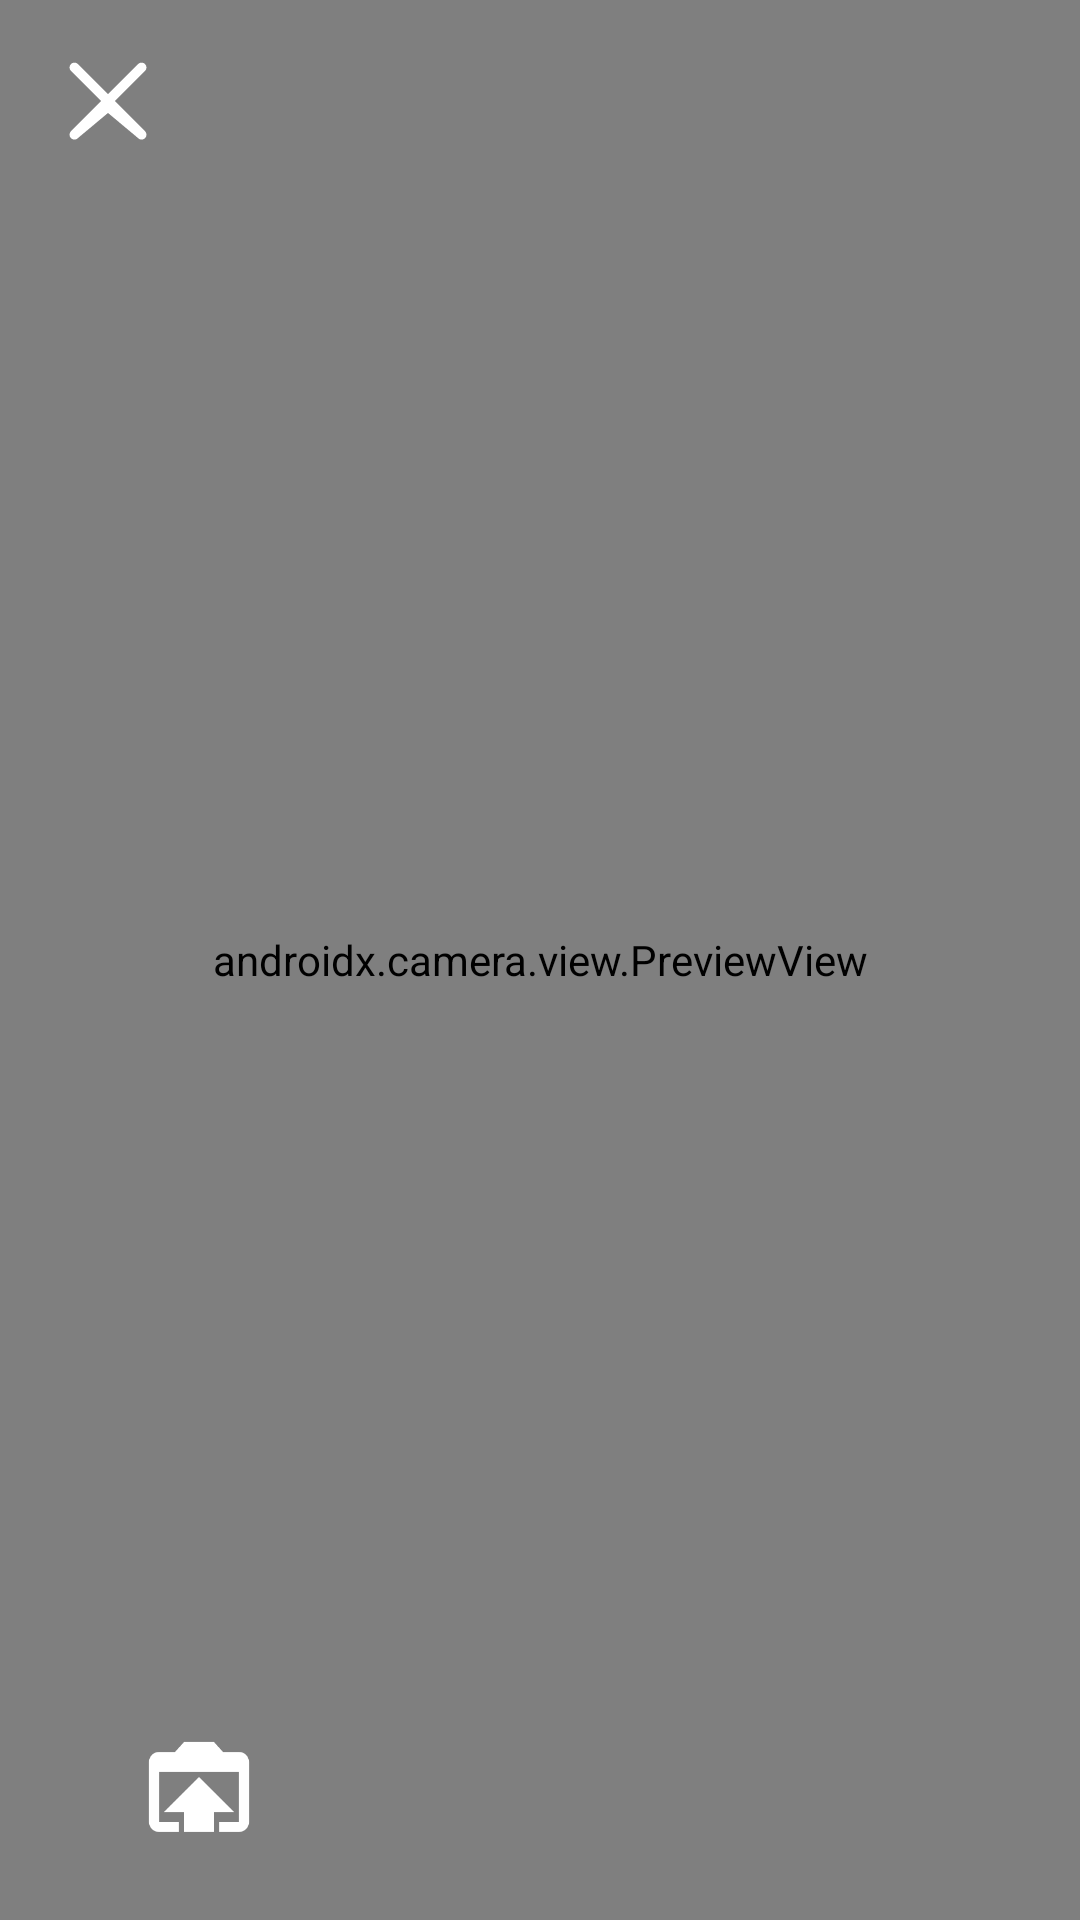

This screen was rendered from an Android layout file. Write that file and the resources it references.
<!-- AndroidManifest.xml: application theme Theme.Caps -->
<!-- res/layout/activity_camera.xml -->
<?xml version="1.0" encoding="utf-8"?>
<androidx.constraintlayout.widget.ConstraintLayout xmlns:android="http://schemas.android.com/apk/res/android"
    xmlns:app="http://schemas.android.com/apk/res-auto"
    xmlns:tools="http://schemas.android.com/tools"
    android:id="@+id/main"
    android:layout_width="match_parent"
    android:layout_height="match_parent"
    tools:context=".ui.CameraActivity">

    <androidx.camera.view.PreviewView
        android:id="@+id/viewFinder"
        android:layout_width="match_parent"
        android:layout_height="match_parent"></androidx.camera.view.PreviewView>

    <ImageView
        android:id="@+id/closeCamera"
        android:layout_width="40dp"
        android:layout_height="40dp"
        android:layout_marginStart="16dp"
        android:layout_marginTop="16dp"
        app:layout_constraintStart_toStartOf="parent"
        app:layout_constraintTop_toTopOf="parent"
        android:src="@drawable/ic_close"/>

    <ImageView
        android:id="@+id/captureImage"
        android:layout_width="60dp"
        android:layout_height="60dp"
        android:layout_marginBottom="16dp"
        app:layout_constraintBottom_toBottomOf="parent"
        app:layout_constraintEnd_toEndOf="parent"
        app:layout_constraintStart_toStartOf="parent"
        app:srcCompat="@drawable/ic_capture" />

    <ImageView
        android:id="@+id/openGallery"
        android:layout_width="40dp"
        android:layout_height="40dp"
        app:layout_constraintBottom_toBottomOf="parent"
        app:layout_constraintEnd_toEndOf="parent"
        app:layout_constraintHorizontal_bias="0.145"
        app:layout_constraintStart_toStartOf="parent"
        app:layout_constraintTop_toTopOf="parent"
        app:layout_constraintVertical_bias="0.962"
        app:srcCompat="@drawable/ic_upload_image" />

</androidx.constraintlayout.widget.ConstraintLayout>
<!-- resources referenced by this layout -->
<resources>
  <!-- drawable ic_close (drawable) -->
  <?xml version="1.0" encoding="utf-8"?>
  <vector xmlns:android="http://schemas.android.com/apk/res/android"
      android:width="24dp"
      android:height="24dp"
      android:viewportWidth="24"
      android:viewportHeight="24">
  
      <path
          android:fillColor="#FFFF"
          android:pathData="M19.41,4.59C19.79,4.21 19.79,3.59 19.41,3.21C19.03,2.83 18.41,2.83 18.03,3.21L12,9.24L5.97,3.21C5.59,2.83 4.97,2.83 4.59,3.21C4.21,3.59 4.21,4.21 4.59,4.59L10.62,10.62L4.59,16.65C4.21,17.03 4.21,17.65 4.59,18.03C4.97,18.41 5.59,18.41 5.97,18.03L12,12.99L18.03,18.03C18.41,18.41 19.03,18.41 19.41,18.03C19.79,17.65 19.79,17.03 19.41,16.65L13.38,10.62L19.41,4.59Z"/>
  </vector>
  <!-- drawable ic_upload_image (drawable) -->
  <vector xmlns:android="http://schemas.android.com/apk/res/android"
      android:width="24dp"
      android:height="24dp"
      android:viewportWidth="24"
      android:viewportHeight="24">
      <path
          android:fillColor="@android:color/white"
          android:pathData="M9,16v4h6v-4h4l-7,-7l-7,7h4zM20,4h-3.2l-1.8,-2H9L7.2,4H4c-1.1,0 -2,0.9 -2,2v12c0,1.1 0.9,2 2,2h4v-2H4V8h16v10h-4v2h4c1.1,0 2,-0.9 2,-2V6c0,-1.1 -0.9,-2 -2,-2z" />
  </vector>
  <style name="Theme.Caps" parent="Theme.MaterialComponents.DayNight.DarkActionBar">
          
          <item name="colorPrimary">@color/md_theme_primary</item>
          <item name="colorOnPrimary">@color/md_theme_onPrimary</item>
          <item name="colorPrimaryContainer">@color/md_theme_primaryContainer</item>
          <item name="colorOnPrimaryContainer">@color/md_theme_onPrimaryContainer</item>
          <item name="colorSecondary">@color/md_theme_secondary</item>
          <item name="colorOnSecondary">@color/md_theme_onSecondary</item>
          <item name="colorSecondaryContainer">@color/md_theme_secondaryContainer</item>
          <item name="colorOnSecondaryContainer">@color/md_theme_onSecondaryContainer</item>
          <item name="colorTertiary">@color/md_theme_tertiary</item>
          <item name="colorOnTertiary">@color/md_theme_onTertiary</item>
          <item name="colorTertiaryContainer">@color/md_theme_tertiaryContainer</item>
          <item name="colorOnTertiaryContainer">@color/md_theme_onTertiaryContainer</item>
          <item name="colorError">@color/md_theme_error</item>
          <item name="colorOnError">@color/md_theme_onError</item>
          <item name="colorErrorContainer">@color/md_theme_errorContainer</item>
          <item name="colorOnErrorContainer">@color/md_theme_onErrorContainer</item>
          <item name="android:colorBackground">@color/md_theme_background</item>
          <item name="colorOnBackground">@color/md_theme_onBackground</item>
  
          
          <item name="android:statusBarColor">@color/md_theme_onBackground</item>
          
  
      </style>
  <color name="md_theme_primary">#695F12</color>
  <color name="md_theme_onPrimary">#FFFFFF</color>
  <color name="md_theme_primaryContainer">#F2E48A</color>
  <color name="md_theme_onPrimaryContainer">#201C00</color>
  <color name="md_theme_secondary">#645F41</color>
  <color name="md_theme_onSecondary">#FFFFFF</color>
  <color name="md_theme_secondaryContainer">#EBE3BD</color>
  <color name="md_theme_onSecondaryContainer">#1F1C05</color>
  <color name="md_theme_tertiary">#416652</color>
  <color name="md_theme_onTertiary">#FFFFFF</color>
  <color name="md_theme_tertiaryContainer">#C2ECD2</color>
  <color name="md_theme_onTertiaryContainer">#002113</color>
  <color name="md_theme_error">#BA1A1A</color>
  <color name="md_theme_onError">#FFFFFF</color>
  <color name="md_theme_errorContainer">#FFDAD6</color>
  <color name="md_theme_onErrorContainer">#410002</color>
  <color name="md_theme_background">#DCD7CB</color>
  <color name="md_theme_onBackground">#1D1C13</color>
</resources>
